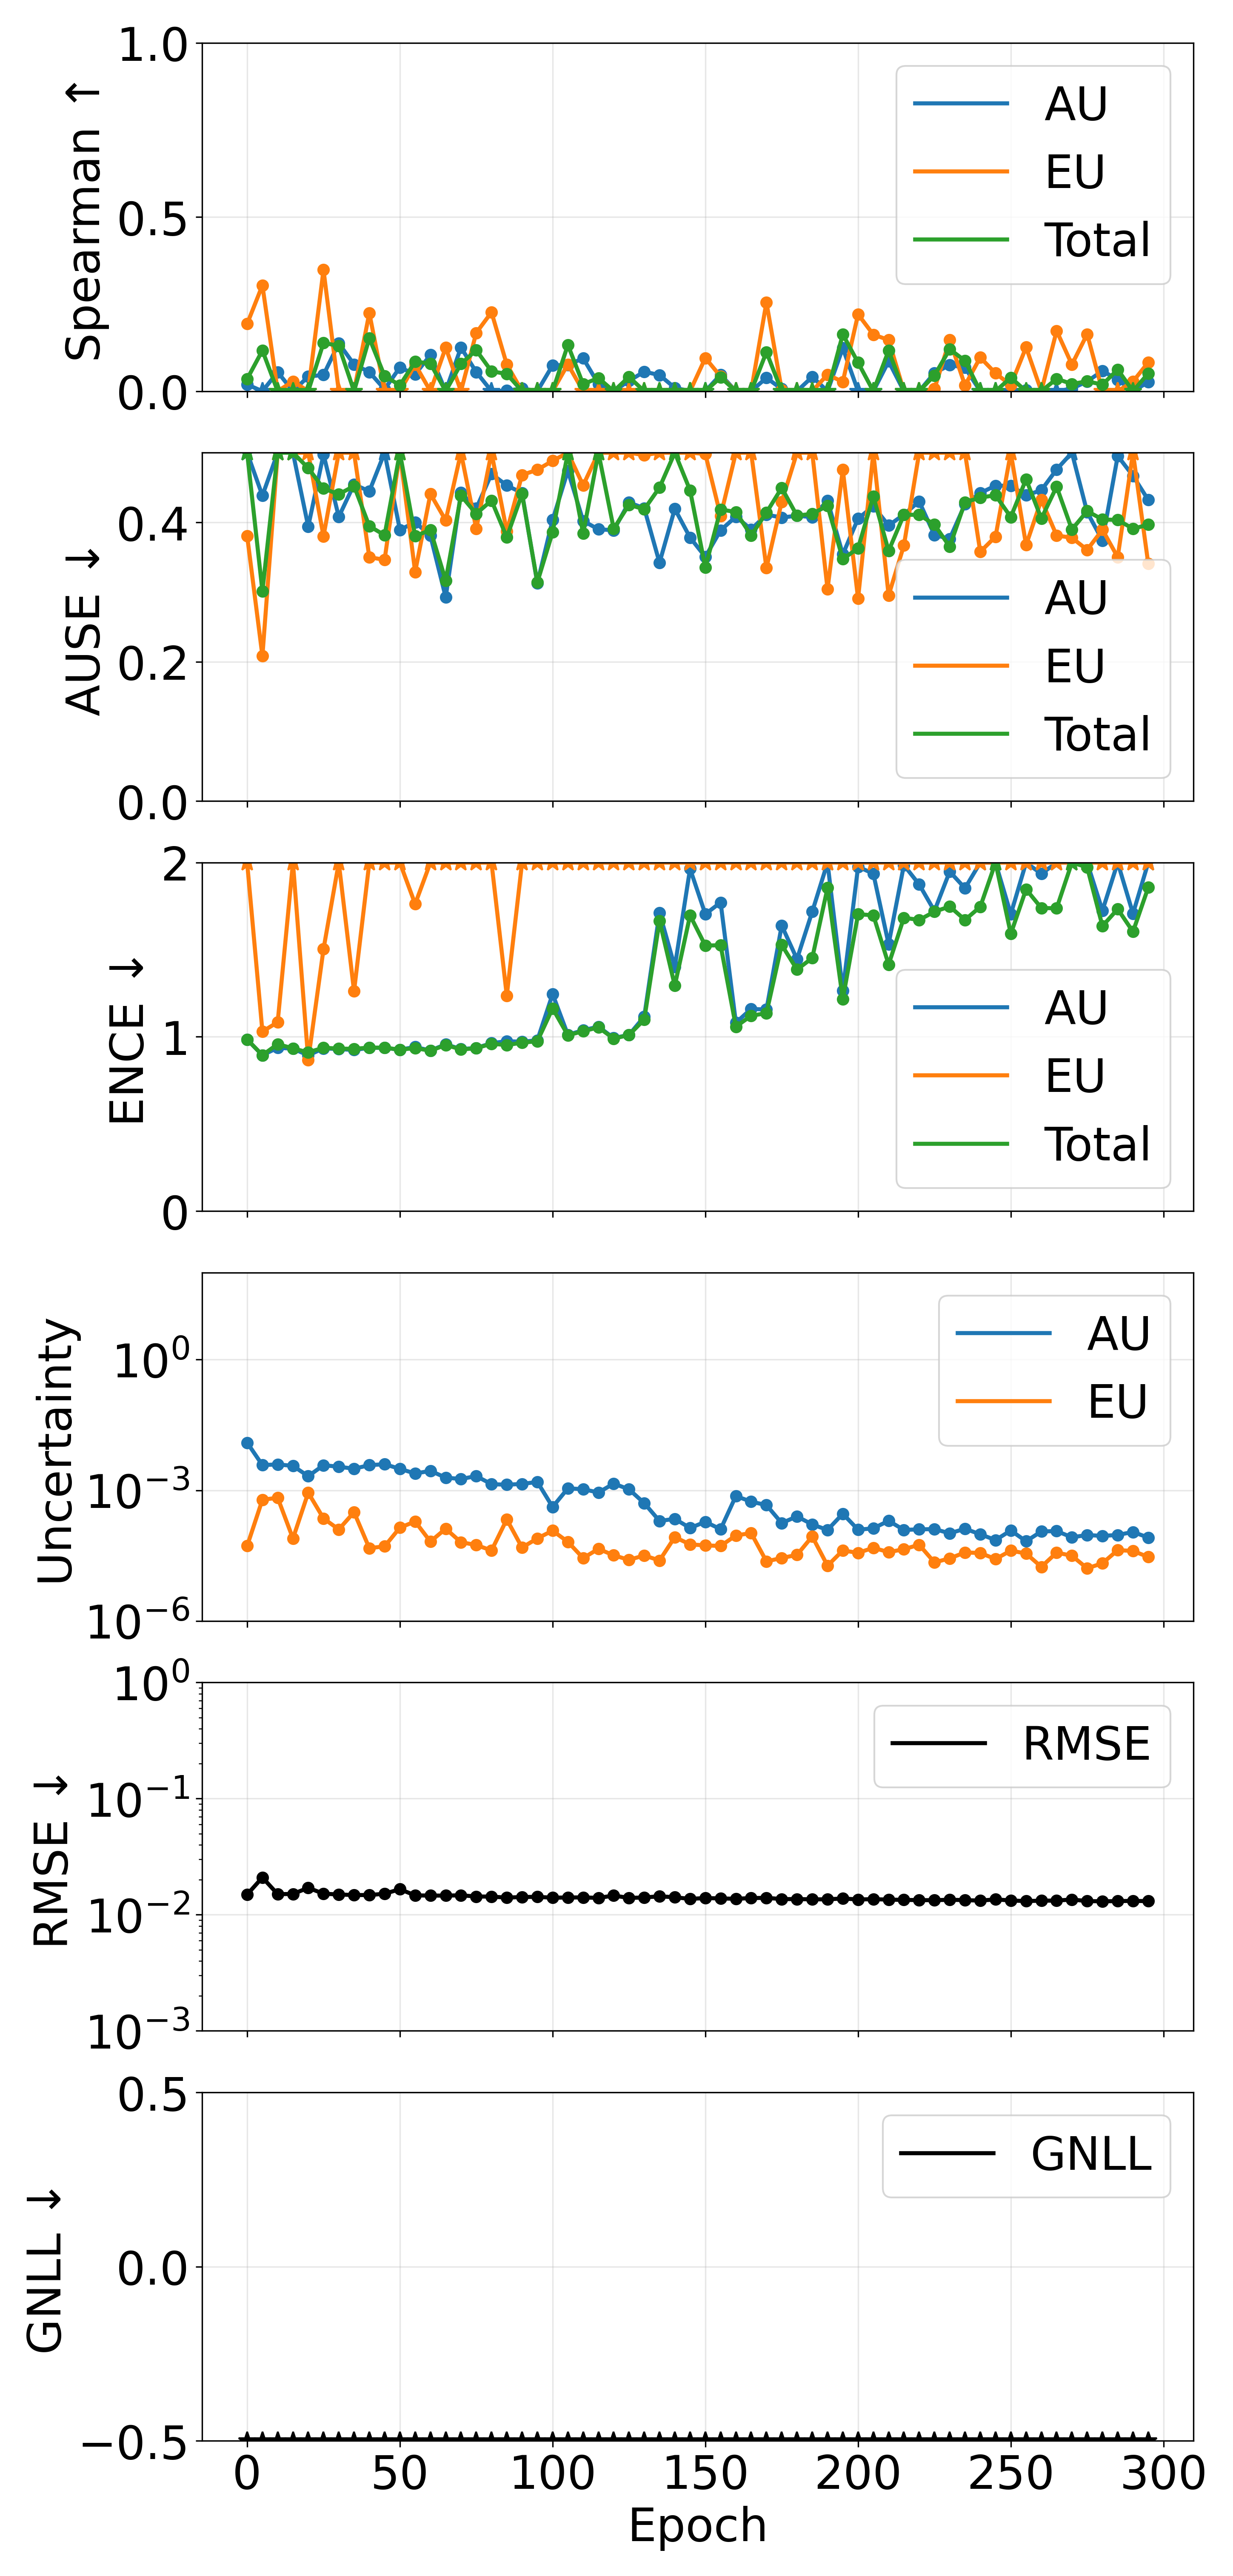

The data file committed next to this chart (first rows):
epoch, pearson_aleatoric, pearson_epistemic, pearson_total, spearman_aleatoric, spearman_epistemic, spearman_total, ause_aleatoric, ause_epistemic, ause_total, ence_aleatoric, ence_epistemic, ence_total, magnitude_aleatoric, magnitude_epistemic, magnitude_total, rmse_e_atom, nll_energy
0, -0.02402, 0.181, -0.01173, 0.01906, 0.1931, 0.03506, 0.7729, 0.3807, 0.6954, 0.9847, 4.334, 0.9847, 0.01242, 5.2713640179717914e-05, 0.01248, 0.01493, -1.264
5, 0.005894, 0.3334, 0.1482, -0.04442, 0.3038, 0.1168, 0.4384, 0.2082, 0.3014, 0.8944, 1.03, 0.8948, 0.003786, 0.0006073, 0.004393, 0.02094, -1.745
10, 0.0466, -0.1242, -0.05127, 0.05479, -0.1061, -0.07016, 0.5424, 0.8963, 0.7782, 0.937, 1.084, 0.9582, 0.003929, 0.0006726, 0.004602, 0.01504, -1.747
15, 0.06418, -0.2802, 0.003218, -0.03212, 0.02819, -0.06583, 0.5289, 1.361, 0.6126, 0.9321, 2.637, 0.9335, 0.003639, 7.834570977138355e-05, 0.003717, 0.0151, -1.848
20, 0.05714, -0.07556, -0.0568, 0.04192, -0.04927, -0.07443, 0.394, 0.5404, 0.4779, 0.8938, 0.8672, 0.9107, 0.002109, 0.0008804, 0.00299, 0.01706, -1.939
25, 0.0824, 0.03861, 0.1095, 0.04677, 0.3481, 0.1386, 0.4975, 0.3801, 0.4486, 0.9339, 1.503, 0.9376, 0.003774, 0.0002265, 0.004, 0.01517, -1.813
30, 0.1115, -0.3411, 0.07406, 0.1375, -0.1044, 0.13, 0.408, 1.585, 0.4404, 0.9298, 2.038, 0.9322, 0.003473, 0.0001263, 0.0036, 0.01495, -1.864
35, 0.1071, -0.07374, 0.1123, 0.07683, -0.1911, -0.1183, 0.4545, 0.7705, 0.4521, 0.9243, 1.261, 0.9311, 0.00313, 0.0003141, 0.003444, 0.01478, -1.885
40, 0.09734, 0.2888, 0.1599, 0.05479, 0.2245, 0.1521, 0.4446, 0.3499, 0.3946, 0.937, 3.637, 0.938, 0.003776, 4.7007572211441586e-05, 0.003823, 0.01478, -1.836
45, 0.03242, 0.6465, 0.1481, 0.005426, -0.008211, 0.04365, 0.5154, 0.3463, 0.3816, 0.9366, 3.732, 0.9378, 0.003971, 5.155515675141942e-05, 0.004023, 0.01516, -1.811
50, 0.1046, -0.2639, -0.08543, 0.06819, -0.1274, 0.01695, 0.3893, 1.253, 0.6156, 0.9261, 2.1, 0.926, 0.003109, 0.0001387, 0.003248, 0.01659, -1.903
55, 0.2036, 0.6631, 0.3319, 0.04845, 0.07669, 0.0848, 0.4002, 0.3288, 0.3803, 0.9417, 1.762, 0.9354, 0.00243, 0.0001921, 0.002622, 0.01467, -2.013
60, 0.2534, 0.5231, 0.3738, 0.104, -0.07434, 0.07929, 0.3809, 0.4408, 0.389, 0.921, 2.7, 0.92, 0.002794, 6.63649033231195e-05, 0.002861, 0.01463, -1.973
65, 0.32, 0.01645, 0.4751, -0.0412, 0.125, -0.01412, 0.2926, 0.4029, 0.3165, 0.957, 2.281, 0.9533, 0.001954, 0.0001314, 0.002085, 0.01461, -2.118
70, 0.2168, -0.1119, 0.2305, 0.1253, -0.1835, 0.07837, 0.4425, 0.7599, 0.4384, 0.9294, 2.707, 0.9276, 0.001817, 6.414401708752848e-05, 0.001881, 0.0147, -2.162
75, 0.3245, 0.07913, 0.3936, 0.05498, 0.1673, 0.1177, 0.4199, 0.391, 0.4123, 0.9361, 3.632, 0.9342, 0.00212, 5.553298469749279e-05, 0.002176, 0.01436, -2.1
80, 0.3713, -0.1895, 0.3535, -0.01916, 0.2265, 0.05715, 0.4696, 0.9551, 0.4314, 0.9633, 4.634, 0.9607, 0.001383, 4.144390237343032e-05, 0.001425, 0.01433, -2.289
85, 0.3453, 0.2457, 0.365, 0.001441, 0.07664, 0.04941, 0.453, 0.3871, 0.3786, 0.975, 1.236, 0.9524, 0.001342, 0.0002146, 0.001557, 0.01404, -2.256
90, 0.3249, 0.1643, 0.3613, 0.007588, -0.05662, -0.01455, 0.4422, 0.468, 0.4408, 0.9717, 3.673, 0.9667, 0.0014, 4.847544587391894e-05, 0.001449, 0.01422, -2.282
95, 0.2295, 0.04356, 0.2395, -0.02267, -0.1113, -0.02862, 0.3127, 0.4755, 0.3139, 0.9804, 3.14, 0.9746, 0.001556, 7.864878629334272e-05, 0.001635, 0.01425, -2.229
100, 0.234, 0.2348, 0.3601, 0.07424, -0.04485, -0.01378, 0.4035, 0.4883, 0.3859, 1.245, 2.117, 1.163, 0.0004144, 0.0001183, 0.0005327, 0.01402, -2.676
105, 0.1184, -0.2064, -0.0192, 0.07506, 0.07703, 0.1327, 0.4741, 1.157, 0.6075, 1.012, 3.33, 1.009, 0.001108, 6.553647210239433e-05, 0.001173, 0.01408, -2.371
110, 0.07787, 0.04975, 0.08921, 0.09442, -0.07708, 0.02007, 0.402, 0.4532, 0.3839, 1.038, 7.421, 1.032, 0.001061, 2.7720647558453493e-05, 0.001089, 0.0141, -2.402
115, 0.1229, -0.3681, -0.004148, 0.0207, -0.006243, 0.03779, 0.3901, 1.557, 0.5643, 1.058, 4.731, 1.054, 0.0008897, 4.526744254690129e-05, 0.000935, 0.01397, -2.464
120, 0.284, 0.05208, 0.2944, -0.05522, -0.03832, -0.07333, 0.3887, 0.5061, 0.3909, 0.993, 6.621, 0.9898, 0.001424, 3.214696604118217e-05, 0.001456, 0.01462, -2.276
125, 0.3093, -0.2738, 0.2732, 0.02953, -0.04413, 0.04101, 0.4286, 1.479, 0.4253, 1.011, 8.288, 1.01, 0.001055, 2.5274116596847305e-05, 0.001081, 0.01396, -2.409
130, 0.3109, 0.07622, 0.3002, 0.05594, -0.06094, -0.01964, 0.4203, 0.4964, 0.4187, 1.116, 5.282, 1.099, 0.0005071, 3.191277079167776e-05, 0.000539, 0.01408, -2.671
135, 0.2333, -0.251, 0.07522, 0.0462, -0.02694, -0.01858, 0.3421, 1.193, 0.45, 1.713, 11.82, 1.666, 0.0001976, 2.4434784190816572e-05, 0.000222, 0.01442, -2.833
140, 0.2218, -0.2756, -0.01934, 0.0097, -0.2635, -0.1266, 0.4194, 1.125, 0.6268, 1.401, 2.313, 1.294, 0.0002208, 8.40480302576907e-05, 0.0003049, 0.01414, -2.8
145, 0.3087, -0.171, 0.1352, -0.01666, -0.08725, -0.05277, 0.3782, 0.8845, 0.446, 1.965, 3.343, 1.697, 0.0001362, 5.7253280538134277e-05, 0.0001935, 0.01369, -2.893
150, 0.3085, -0.00716, 0.3216, -0.04817, 0.09533, -0.002113, 0.3505, 0.4983, 0.3352, 1.704, 4.103, 1.524, 0.0001889, 5.435761129774619e-05, 0.0002433, 0.01393, -2.875
155, 0.3458, 0.2034, 0.4109, 0.04744, 0.04216, 0.03962, 0.3886, 0.4092, 0.4184, 1.771, 3.011, 1.526, 0.0001278, 5.2668212083517575e-05, 0.0001804, 0.01381, -2.933
160, 0.5055, -0.1463, 0.4849, -0.1283, -0.1015, -0.1398, 0.4082, 0.9394, 0.4149, 1.081, 2.292, 1.059, 0.0007395, 9.197545005008578e-05, 0.0008315, 0.01372, -2.523
165, 0.4659, -0.3632, 0.3333, -0.1796, -0.05206, -0.1678, 0.3899, 1.638, 0.3812, 1.16, 2.319, 1.121, 0.0005465, 0.000104, 0.0006505, 0.01391, -2.613
170, 0.3726, 0.09548, 0.409, 0.03837, 0.2552, 0.1121, 0.4112, 0.3346, 0.414, 1.156, 7.397, 1.136, 0.0004586, 2.3338793907896617e-05, 0.0004819, 0.01398, -2.713
175, 0.2858, 0.4818, 0.4117, 0.006291, 0.003121, -0.02142, 0.4069, 0.4294, 0.4495, 1.639, 5.283, 1.528, 0.0001765, 2.7896510873688383e-05, 0.0002044, 0.01364, -2.941
180, 0.5021, -0.1186, 0.4445, -0.1469, -0.1629, -0.148, 0.4096, 0.8432, 0.4096, 1.446, 5.11, 1.386, 0.0002519, 3.283495192590635e-05, 0.0002847, 0.01364, -2.885
185, 0.1456, -0.0001727, 0.1628, 0.04111, -0.07688, -0.01964, 0.4074, 0.5691, 0.4124, 1.718, 2.684, 1.452, 0.000164, 8.725397172383964e-05, 0.0002513, 0.01357, -2.881
190, 0.281, 0.3177, 0.3448, -0.09868, 0.04754, -0.109, 0.4314, 0.3043, 0.4238, 2.033, 6.886, 1.855, 0.0001231, 1.8572177232272225e-05, 0.0001417, 0.01357, -2.965
195, 0.2712, 0.4898, 0.3352, 0.1237, 0.02675, 0.163, 0.3541, 0.4755, 0.3472, 1.264, 3.628, 1.216, 0.0002895, 4.155823320616037e-05, 0.000331, 0.01381, -2.837
200, 0.2507, 0.2847, 0.3415, -0.02617, 0.2206, 0.08202, 0.4054, 0.2906, 0.363, 1.976, 3.952, 1.704, 0.0001243, 3.661969596578274e-05, 0.0001609, 0.01353, -2.964
205, 0.3739, -0.06393, 0.366, -0.08567, 0.1622, -0.05643, 0.4233, 0.6101, 0.4373, 1.936, 3.629, 1.698, 0.000134, 4.78373168152757e-05, 0.0001818, 0.01362, -2.937
210, 0.1597, 0.526, 0.2726, 0.08572, 0.1471, 0.1165, 0.3955, 0.2953, 0.3591, 1.532, 3.937, 1.415, 0.000199, 3.797517696511932e-05, 0.000237, 0.0135, -2.92
215, 0.2901, 0.4539, 0.465, -0.06588, -0.1291, -0.1326, 0.4113, 0.3668, 0.4109, 1.986, 3.536, 1.683, 0.0001232, 4.43799959612079e-05, 0.0001676, 0.01343, -2.987
220, 0.3014, -0.2472, 0.1986, -0.07256, -0.01244, -0.0461, 0.4301, 1.602, 0.4109, 1.875, 3.42, 1.671, 0.0001267, 5.6214496071333995e-05, 0.000183, 0.01336, -2.933
225, 0.2582, -0.4286, 0.1573, 0.05206, 0.006387, 0.04519, 0.3819, 1.463, 0.3968, 1.722, 9.9, 1.718, 0.0001286, 2.2116624095360748e-05, 0.0001507, 0.01334, -2.947
230, 0.2259, -0.07696, 0.1757, 0.0751, 0.1469, 0.1203, 0.3764, 0.665, 0.3651, 1.949, 5.448, 1.748, 0.0001029, 2.734435853199102e-05, 0.0001302, 0.01346, -2.938
235, 0.1089, -0.1591, 0.08561, 0.06747, 0.01671, 0.0875, 0.426, 1.043, 0.4289, 1.853, 4.234, 1.671, 0.0001309, 3.740481501154136e-05, 0.0001683, 0.01336, -2.93
240, 0.1955, 0.5473, 0.3882, -0.02857, 0.09676, -0.004994, 0.4422, 0.3577, 0.4355, 2.163, 3.756, 1.746, 9.782920838915743e-05, 3.6342867933854e-05, 0.0001342, 0.01324, -3.028
245, 0.2216, 0.2059, 0.2742, -0.01964, 0.05148, -0.02862, 0.4526, 0.3796, 0.4389, 2.466, 6.235, 2.112, 7.201538915978745e-05, 2.6401884279039224e-05, 9.841727311140857e-05, 0.01355, -2.915
250, 0.2046, -0.1977, 0.1529, -0.008356, 0.01724, 0.0388, 0.4525, 1.32, 0.4076, 1.704, 5.045, 1.591, 0.0001195, 4.122513902984792e-05, 0.0001608, 0.01327, -2.962
255, 0.1536, 0.3143, 0.273, 0.003554, 0.126, -0.004082, 0.4388, 0.3675, 0.4619, 2.141, 4.166, 1.847, 6.762554723536595e-05, 3.537036500347313e-05, 0.000103, 0.01311, -3.001
260, 0.09145, 0.7084, 0.1823, -0.02223, -0.06142, -0.01666, 0.4462, 0.4321, 0.4055, 1.936, 7.265, 1.74, 0.0001135, 1.7475690110586584e-05, 0.000131, 0.01322, -2.996
265, 0.1127, 0.1036, 0.1366, -0.039, 0.1732, 0.03554, 0.476, 0.3812, 0.4512, 2.047, 4.536, 1.738, 0.0001158, 3.710501117893728e-05, 0.0001529, 0.01324, -2.964
270, 0.0801, 0.1716, 0.1772, 0.007251, 0.07645, 0.02074, 0.5108, 0.3779, 0.3898, 2.487, 4.946, 2.036, 8.323209091031459e-05, 3.1427938920387534e-05, 0.0001147, 0.01352, -2.924
275, 0.1612, 0.2015, 0.1805, 0.02805, 0.1637, 0.02829, 0.4147, 0.3606, 0.4162, 2.167, 8.535, 1.973, 9.416653032531031e-05, 1.6126469236041886e-05, 0.0001103, 0.01311, -2.993
280, 0.2775, 0.4348, 0.3869, 0.0582, -0.02199, 0.01887, 0.374, 0.3894, 0.4041, 1.725, 5.694, 1.636, 8.946837464463897e-05, 2.115677894835244e-05, 0.0001106, 0.01305, -3.078
285, 0.04819, 0.4545, 0.1731, 0.03299, -0.001777, 0.06199, 0.4953, 0.35, 0.4035, 2.319, 3.42, 1.733, 9.44462203187868e-05, 4.226670687785372e-05, 0.0001367, 0.0131, -3.021
290, 0.5243, -0.1693, 0.5474, -0.06603, 0.02766, -0.009268, 0.4668, 1.025, 0.3909, 1.707, 4.873, 1.603, 0.0001104, 4.051856081787264e-05, 0.0001509, 0.01316, -3.072
295, 0.08158, 0.6516, 0.2163, 0.02603, 0.08275, 0.05124, 0.4321, 0.3406, 0.3967, 2.359, 4.356, 1.858, 8.201948017813265e-05, 2.9423158630379475e-05, 0.0001114, 0.01309, -3.016
